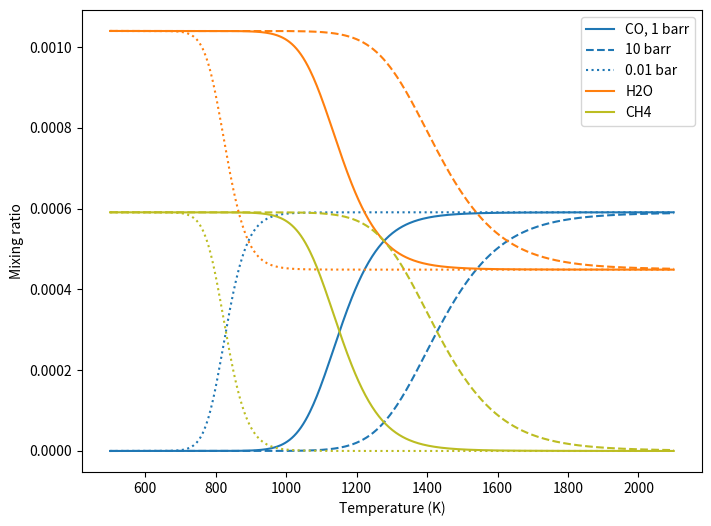
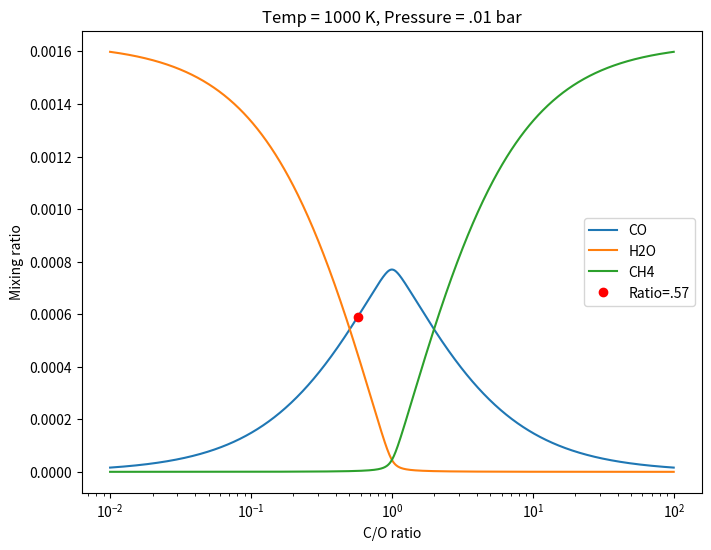

Python code for these plots, in order:
"""
Stuff about equilibrium chemistry and law of mass action
"""

import numpy as np
import matplotlib.pyplot as plt

'''
Question 5
'''
def K_eq(T):
    R = 8.314 * 0.2389
    return np.exp(-G(T)/(R*T))


def G(T):
    aa = 1.106131e6
    bb = -5.6895e4
    cc = 62.565
    dd = -5.81396E-4
    ee = 2.3465E-8
    return aa/T + bb + cc*T + dd*(T**2) + ee*(T**3)


def f_co(T, P=1):
    f_h2 = .85
    f_c = 5.91e-4
    f_o = 1.04e-3

    return 1/2*(P**2 * f_h2**3 * K_eq(T) + f_c + f_o) - \
           1/2*np.sqrt((P**2 * f_h2**3 * K_eq(T) + f_c + f_o)**2 - 4*f_o*f_c)


T = 1000
f_c = 5.91e-4
f_o = 1.04e-3

f_co(T)
f_h20 = f_o - f_co(T)
f_ch4 = f_c - f_co(T)


'''
Question 6
'''
temps = np.linspace(500, 2100, num=500)

p10_f_co = f_co(temps, P=10)
p10_f_h20 = f_o - p10_f_co
p10_f_ch4 = f_c - p10_f_co

p1_f_co = f_co(temps, P=1)
p1_f_h20 = f_o - p1_f_co
p1_f_ch4 = f_c - p1_f_co

p001_f_co = f_co(temps, P=0.01)
p001_f_h20 = f_o - p001_f_co
p001_f_ch4 = f_c - p001_f_co

plt.figure('hw8q6', figsize=(8,6))

plt.plot(temps, p1_f_co, c='tab:blue')
plt.plot(temps, p10_f_co, c='tab:blue', ls='--')
plt.plot(temps, p001_f_co, c='tab:blue', ls=':')
plt.plot(temps, p1_f_h20, c='tab:orange')
plt.plot(temps, p1_f_ch4, c='tab:olive')

plt.plot(temps, p10_f_h20, c='tab:orange', ls='--')
plt.plot(temps, p10_f_ch4, c='tab:olive', ls='--')

plt.plot(temps, p001_f_h20, c='tab:orange', ls=':')
plt.plot(temps, p001_f_ch4, c='tab:olive', ls=':')

plt.xlabel('Temperature (K)')
plt.ylabel('Mixing ratio')
plt.legend(('CO, 1 barr', '10 barr', '0.01 bar', 'H2O', 'CH4'))


'''
Question 7
'''
f_h2 = .85
P = 0.01  # barr
T = 1000


def C_O_tracer(ratio, P=1):
    # ratio = f_c/f_o
    # returns f_co

    # calculate new factions of Oxygen and Carbon
    f_total = 5.91e-4 + 1.04e-3
    f_o = f_total/(1 + ratio)
    f_c = f_total/(1 + 1/ratio)

    f_co = 1/2*(P**2 * f_h2**3 * K_eq(T) + f_c + f_o) - \
           1/2*np.sqrt((P**2 * f_h2**3 * K_eq(T) + f_c + f_o)**2 - 4*f_o*f_c)
    return f_co, f_o, f_c


ratios = np.geomspace(.01, 100, num=1000)

f_co, f_o, f_c = C_O_tracer(ratios, P=.01)
f_h20 = f_o - f_co
f_ch4 = f_c - f_co


plt.figure('hw8q7', figsize=(8, 6))
plt.plot(ratios, f_co)
plt.plot(ratios, f_h20)
plt.plot(ratios, f_ch4)

f_co57, _, _ = C_O_tracer(.57, P=.01)
plt.plot(.57, f_co57, 'ro')


plt.title('Temp = 1000 K, Pressure = .01 bar')
plt.xlabel('C/O ratio')
plt.ylabel('Mixing ratio')
plt.legend(('CO', 'H2O', 'CH4', 'Ratio=.57'))
plt.xscale('log')


